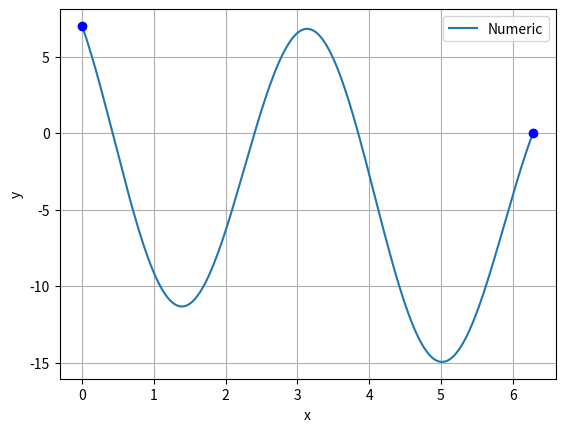

The matplotlib source for this figure:
import numpy as np
from scipy.integrate import solve_ivp
import matplotlib.pyplot as plt

#y"+3y+3x = 0

x = np.linspace(0, 2 * np.pi, 200)

def equations(x, y):
    yprime = np.zeros(2)
    
    yprime[0] =  y[1]
    yprime[1] = -3 * y[0] -3*x
    
    return yprime

tol = 1e-7
max_iters = 200
low = -50
high = 20
count = 0
while count <= max_iters:
    count = count + 1
    xspan = (x[0], x[-1])
    
    #  Use the midpoint between high and low as our guess
    yprime0 = np.mean([low, high])
    
    #  Set the initial condition vector to be passed into the solver
    y0 = [7, yprime0 ]

    # Solve the system using our guess
    sol = solve_ivp(equations, xspan, y0, t_eval = x)

    #  For ease of use, extract the function values from the solution object.
    y_num = sol.y[0, :]

    #  Check to see if we within our desire tolerance
    if np.abs(y_num[-1]) <= tol:
        break
    
    #  Adjust our bounds if we are not within tolerance
    if y_num[-1] < 0:
        high = yprime0
    else:
        low = yprime0
        
    #print(count, y_num[-1])
    
#  Plot the solution and compare it to the analytical form defined above

plt.plot(x, y_num, label='Numeric')   #'.b'
plt.plot([0, 2*np.pi], [7,0], 'bo')
plt.grid(True)
plt.xlabel('x')
plt.ylabel('y')
plt.legend()
plt.show()
'''
#%% shoot the y vlaue according to the solution

import numpy as np
from scipy.integrate import solve_ivp
import matplotlib.pyplot as plt

#y"+3y+3x = 0  , with y(0)= 7  , y(2 np.pi)=0

x = np.linspace(0, 2.0*np.pi, 200)

def equations(x, y):
    yprime = np.zeros(2)
    
    yprime[0] =  y[1]
    yprime[1] = -3 * y[0] -3*x
    
    return yprime


xspan = (x[0], x[-1])
    
    #  Use the midpoint between high and low as our guess

    
    #  Set the initial condition vector to be passed into the solver
y0 = [7, -12]

    # Solve the system using our guess
sol = solve_ivp(equations, xspan, y0, t_eval = x)

    #  For ease of use, extract the function values from the solution object.
y_num = sol.y[0, :]


    #print(count, y_num[-1])
    
#  Plot the solution and compare it to the analytical form defined above

plt.plot(x, y_num, label='Numeric')   #'.b'
plt.plot([0, 2*np.pi], [7,0], 'bo')
plt.grid(True)
plt.xlabel('x')
plt.ylabel('y')
plt.legend()

'''

